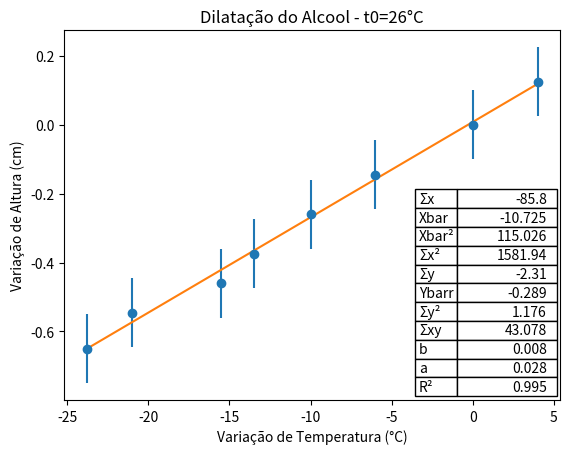

This figure's Python source:
# Calculo de MMQ #
import matplotlib.pyplot as plt
from math import sqrt

x=[-23.8,-21,-15.5,-13.5,-10,-6,0,4]                       #Adicionar os Valores identificados para X#
y=[-0.65,-0.545,-0.46,-0.375,-0.260,-0.145,0,0.125]   #Adicionar os Valores Identificados para Y#
z=[]
yerr=[0.1,0.1,0.1,0.1,0.1,0.1,0.1,0.1]
xerr=[]
Sx=Sy=Sx2=Sy2=Sxy=Mx=Mx2=My=Spxy=Sqx=Sqy=Sxx=Syy=r=r2=0     # Variaveis : Sx -> Somatorio de X / Sx2 -> Somatorio de x² / Mx -> Media de x / Mx2 -> Media de X ao Quadrado #
                                                            #             Sy -> Somatorio de Y / Sy2 -> Somatorio de y² / My -> Media de y / Sxy -> Somatorio de x*y #

n = len(x)
for i in range(n):       # Calculo das Variaveis
    Sx = Sx + x[i]
    Sxx = Sx*Sx
    Sy = Sy + y[i]
    Syy = Sy*Sy
    Mx = Sx / n
    Mx2 = Mx * Mx
    My = Sy / n
    Sx2 = Sx2 + (x[i]*x[i])
    Sy2 = Sy2 + (y[i]*y[i])
    Sxy = Sxy + (x[i]*y[i])
    Spxy= Sxy - ((Sx*Sy)/n)
    Sqx= Sx2 - (Sxx/n)
    Sqy= Sy2 - (Syy/n)
    r=Spxy/sqrt(Sqx*Sqy)
    r2=r*r


# print(x, Sx, Sx2, Mx, Mx2) -> Teste
# print(y, Sy, Sy2, My)
# print(Sxy)

b= (Sxy-(n*Mx*My))/(Sx2-(n*Mx2))   #Calculo de a e b.
a= My-(b*Mx)

# print(b,a) -> Teste

for i in x:                     #Calculo da reta para os valores de A e B.
    aux= a + b*i
    z.append(aux)

a = round(a,3)                  # Arredondamento
b = round(b,3)                  #       ---
Sx = round(Sx,3)                #       ---
Mx = round(Mx,3)                #       ---
Mx2 = round(Mx2,3)              #       ---
Sx2 = round(Sx2,3)              #       ---
Sy = round(Sy,3)                #       ---
My = round(My,3)                #       ---
Sy2 = round(Sy2,3)              #       ---
r2 = round(r2,3)                #       ---
Sxy = round(Sxy,3)              #  Arredontamento

def table():        # Criacao da Tabela com os valores calculados
    row_labels = ['Σx', 'Xbar', 'Xbar²', 'Σx²','Σy','Ybarr','Σy²','Σxy','b','a','R²']
    table_vals = [[Sx], [Mx], [Mx2], [Sx2], [Sy], [My], [Sy2], [Sxy], [a], [b], [r2]]

    plt.table(cellText=table_vals,
                colWidths=[0.1279],
                rowLabels=row_labels,
                loc='center right',
                bbox=[0.793, 0.01, 0.2, 0.56]) #-> Mudar a localização da tabela. OBS: Valores menores que 1 !

plt.errorbar(x=x, y=y,yerr=yerr,fmt='o')
plt.plot(x,z)                                                   # Regressao Linear
plt.xlabel("Variação de Temperatura (°C)")                      # Titulo do Eixo X
plt.ylabel("Variação de Altura (cm)")                           # Titulo do Eixo Y
plt.title("Dilatação do Alcool - t0=26°C")                      # Titulo Principal
table()                                                         # Chamando função tabela para gera-la
plt.show()